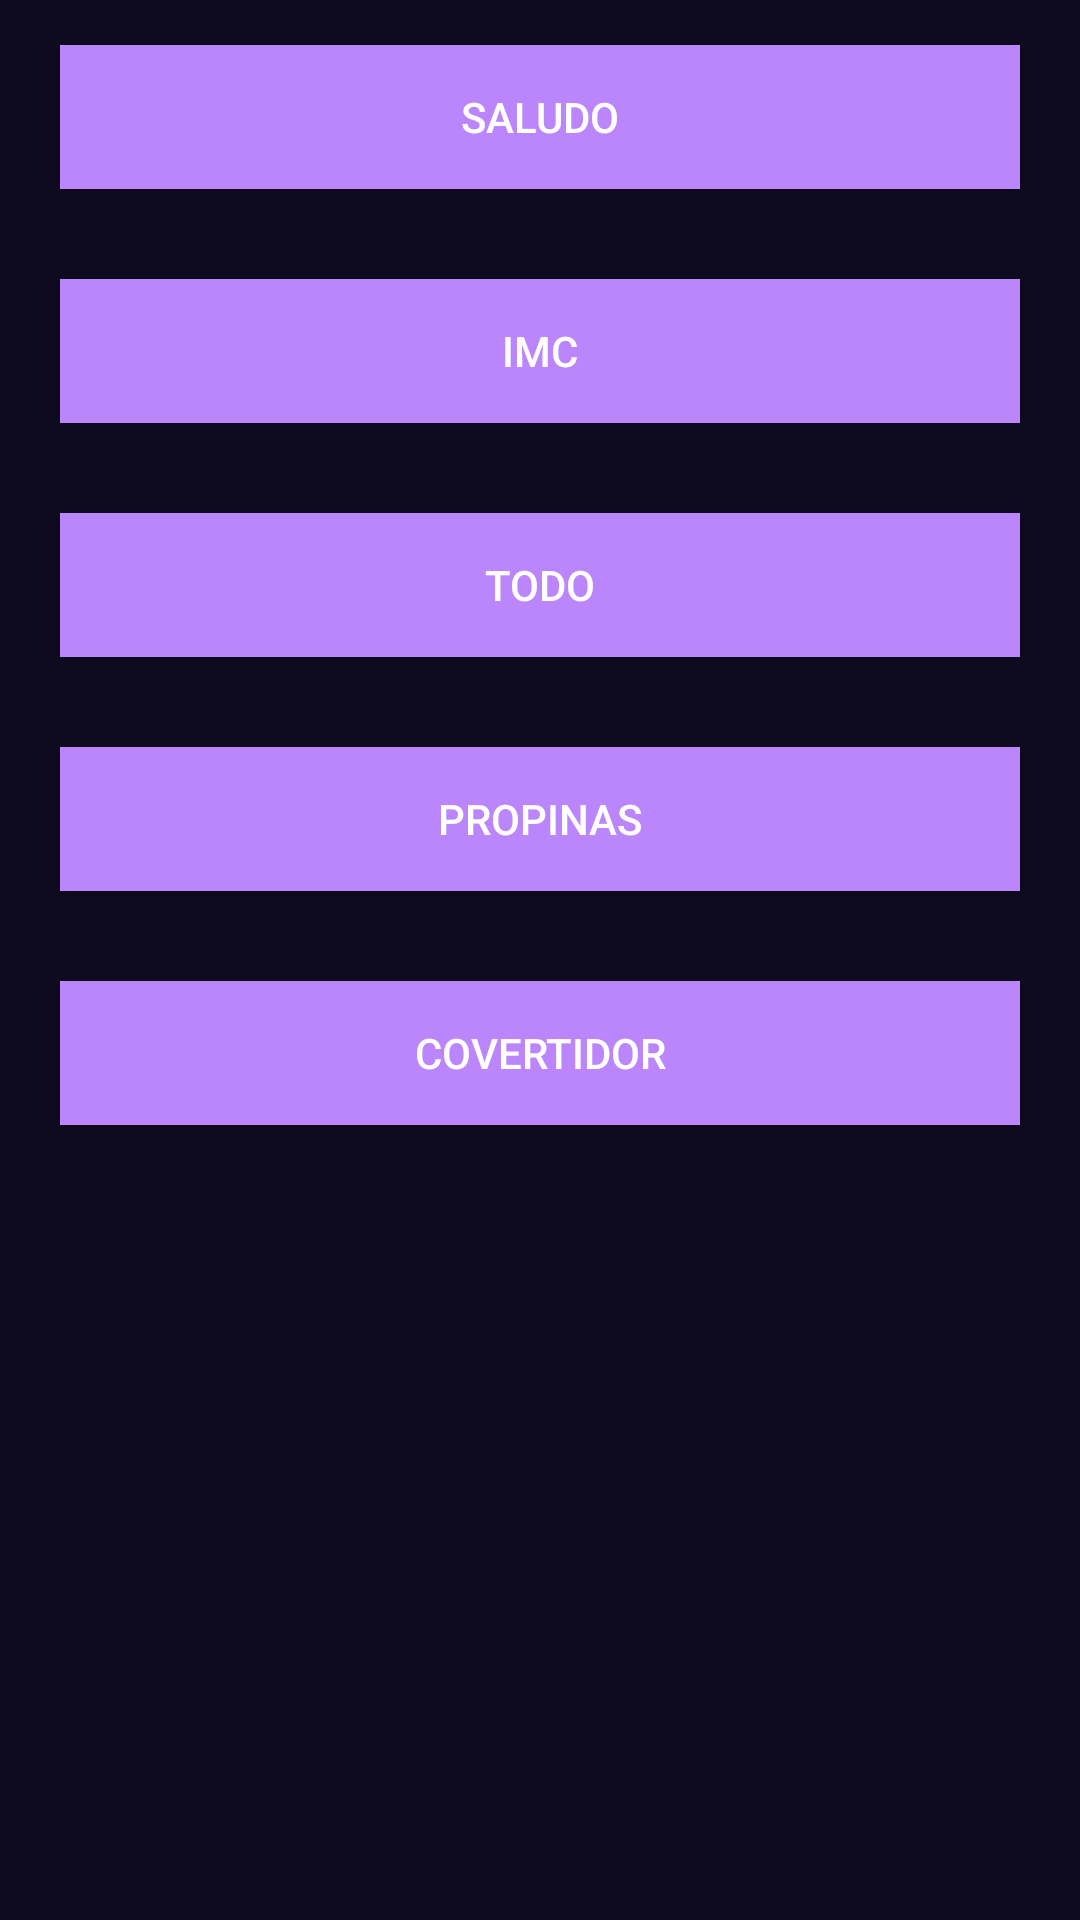

Here is an Android app screen rendered from its layout file. Give the layout XML and the strings, colors and styles it references.
<!-- AndroidManifest.xml: application theme Theme.PracticaApp -->
<!-- res/layout/activity_menu.xml -->
<?xml version="1.0" encoding="utf-8"?>
<androidx.appcompat.widget.LinearLayoutCompat
    xmlns:android="http://schemas.android.com/apk/res/android"
    xmlns:app="http://schemas.android.com/apk/res-auto"
    xmlns:tools="http://schemas.android.com/tools"
    android:layout_width="match_parent"
    android:background="@color/background_app"
    android:layout_height="match_parent"
    android:orientation="vertical"
    tools:context=".MenuActivity">

    <Button
        android:id="@+id/btnSaludo"
        android:layout_width="match_parent"
        android:layout_height="wrap_content"
        android:text="@string/saludo"
        android:background="@color/purple_200"
        android:textColor="@color/white"
        android:layout_marginHorizontal="20dp"
        android:layout_marginVertical="15dp" />

    <Button
        android:id="@+id/btnIMCApp"
        android:layout_width="match_parent"
        android:layout_height="wrap_content"
        android:text="IMC"
        android:background="@color/purple_200"
        android:textColor="@color/white"
        android:layout_marginHorizontal="20dp"
        android:layout_marginVertical="15dp" />


    <Button
        android:id="@+id/btnTODO"
        android:layout_width="match_parent"
        android:layout_height="wrap_content"
        android:text="TODO"
        android:background="@color/purple_200"
        android:textColor="@color/white"
        android:layout_marginHorizontal="20dp"
        android:layout_marginVertical="15dp" />

    <Button
        android:id="@+id/btnPropinas"
        android:layout_width="match_parent"
        android:layout_height="wrap_content"
        android:text="Propinas"
        android:background="@color/purple_200"
        android:textColor="@color/white"
        android:layout_marginHorizontal="20dp"
        android:layout_marginVertical="15dp" />

    <Button
        android:id="@+id/btnConvertidor"
        android:layout_width="match_parent"
        android:layout_height="wrap_content"
        android:text="Covertidor"
        android:background="@color/purple_200"
        android:textColor="@color/white"
        android:layout_marginHorizontal="20dp"
        android:layout_marginVertical="15dp" />



</androidx.appcompat.widget.LinearLayoutCompat>
<!-- resources referenced by this layout -->
<resources>
  <color name="background_app">#0E0B20</color>
  <color name="purple_200">#FFBB86FC</color>
  <color name="white">#FFFFFFFF</color>
  <string name="saludo">Saludo</string>
  <style name="Theme.PracticaApp" parent="Theme.MaterialComponents.DayNight.DarkActionBar">
          
          <item name="colorPrimary">@color/purple_500</item>
          <item name="colorPrimaryVariant">@color/purple_700</item>
          <item name="colorOnPrimary">@color/white</item>
          
          <item name="colorSecondary">@color/teal_200</item>
          <item name="colorSecondaryVariant">@color/teal_700</item>
          <item name="colorOnSecondary">@color/black</item>
          
          <item name="android:statusBarColor">?attr/colorPrimaryVariant</item>
          
      </style>
  <color name="purple_500">#FF6200EE</color>
  <color name="purple_700">#FF3700B3</color>
  <color name="teal_200">#FF03DAC5</color>
  <color name="teal_700">#FF018786</color>
  <color name="black">#FF000000</color>
</resources>
